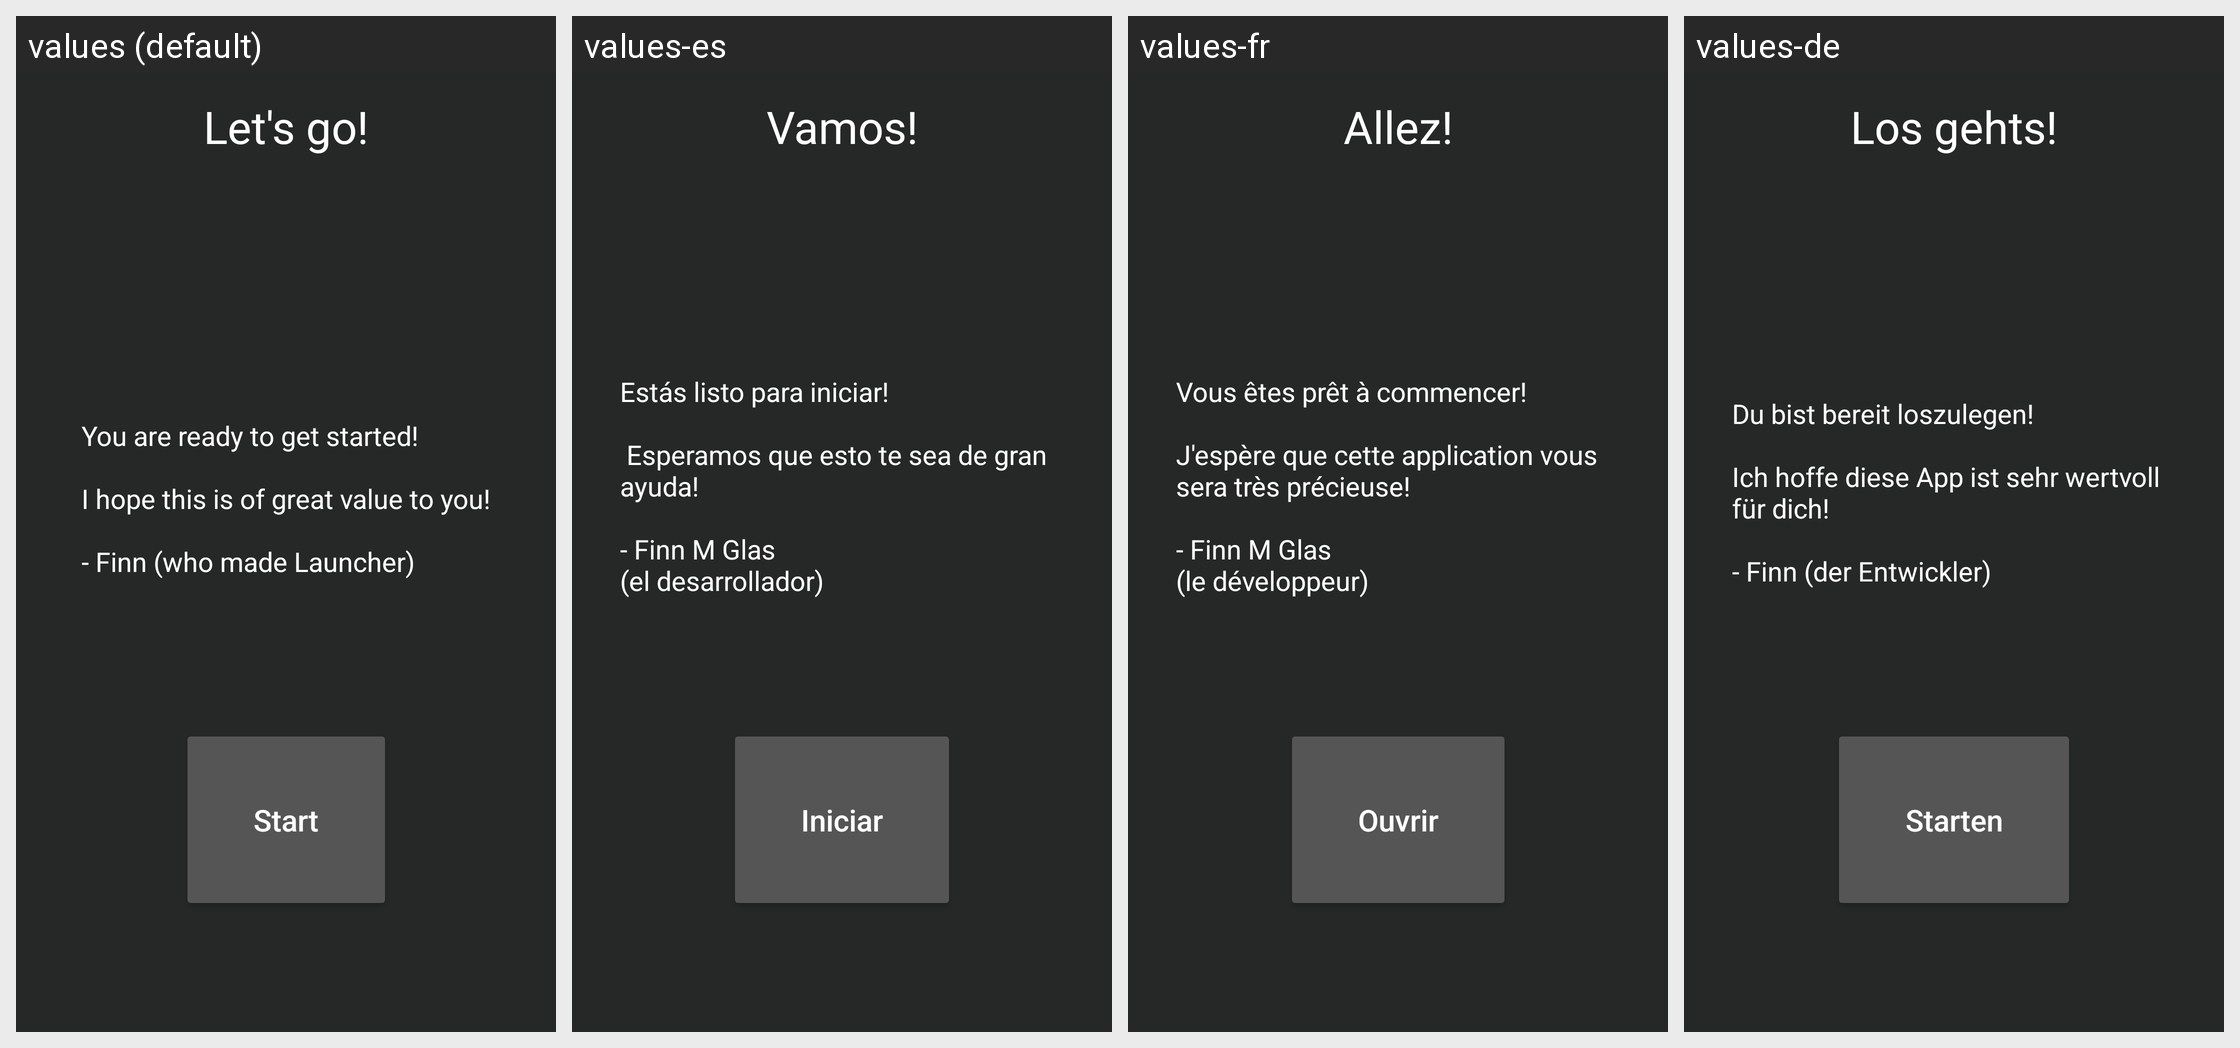

Locale-by-locale string values for the Android screen shown in this grid:
Android screen res/layout/tutorial_finish.xml rendered under 4 locales, left to right: values (default), values-es, values-fr, values-de. Device: Nexus 5 (rendered at 1080×1920; each locale shown at half size, 540×960, under a caption strip naming it); theme baseTheme.
Strings drawn on this screen, with the default value and each locale's value (text and hints the layout hard-codes, and strings that could not be matched under every locale, appear in the picture but are not listed):

tutorial_finish_title
  values: Let's go!
  values-es: Vamos!
  values-fr: Allez!
  values-de: Los gehts!

tutorial_finish_text
  values: You are ready to get started!
      
      I hope this is of great value to you!
      
      - Finn (who made Launcher)
  values-es: Estás listo para iniciar!
      
       Esperamos que esto te sea de gran ayuda!
      
      - Finn M Glas
      (el desarrollador)
  values-fr: Vous êtes prêt à commencer!
      
      J'espère que cette application vous sera très précieuse!
      
      - Finn M Glas
      (le développeur)
  values-de: Du bist bereit loszulegen!
      
      Ich hoffe diese App ist sehr wertvoll für dich!
      
      - Finn (der Entwickler)

tutorial_finish_button
  values: Start
  values-es: Iniciar
  values-fr: Ouvrir
  values-de: Starten
